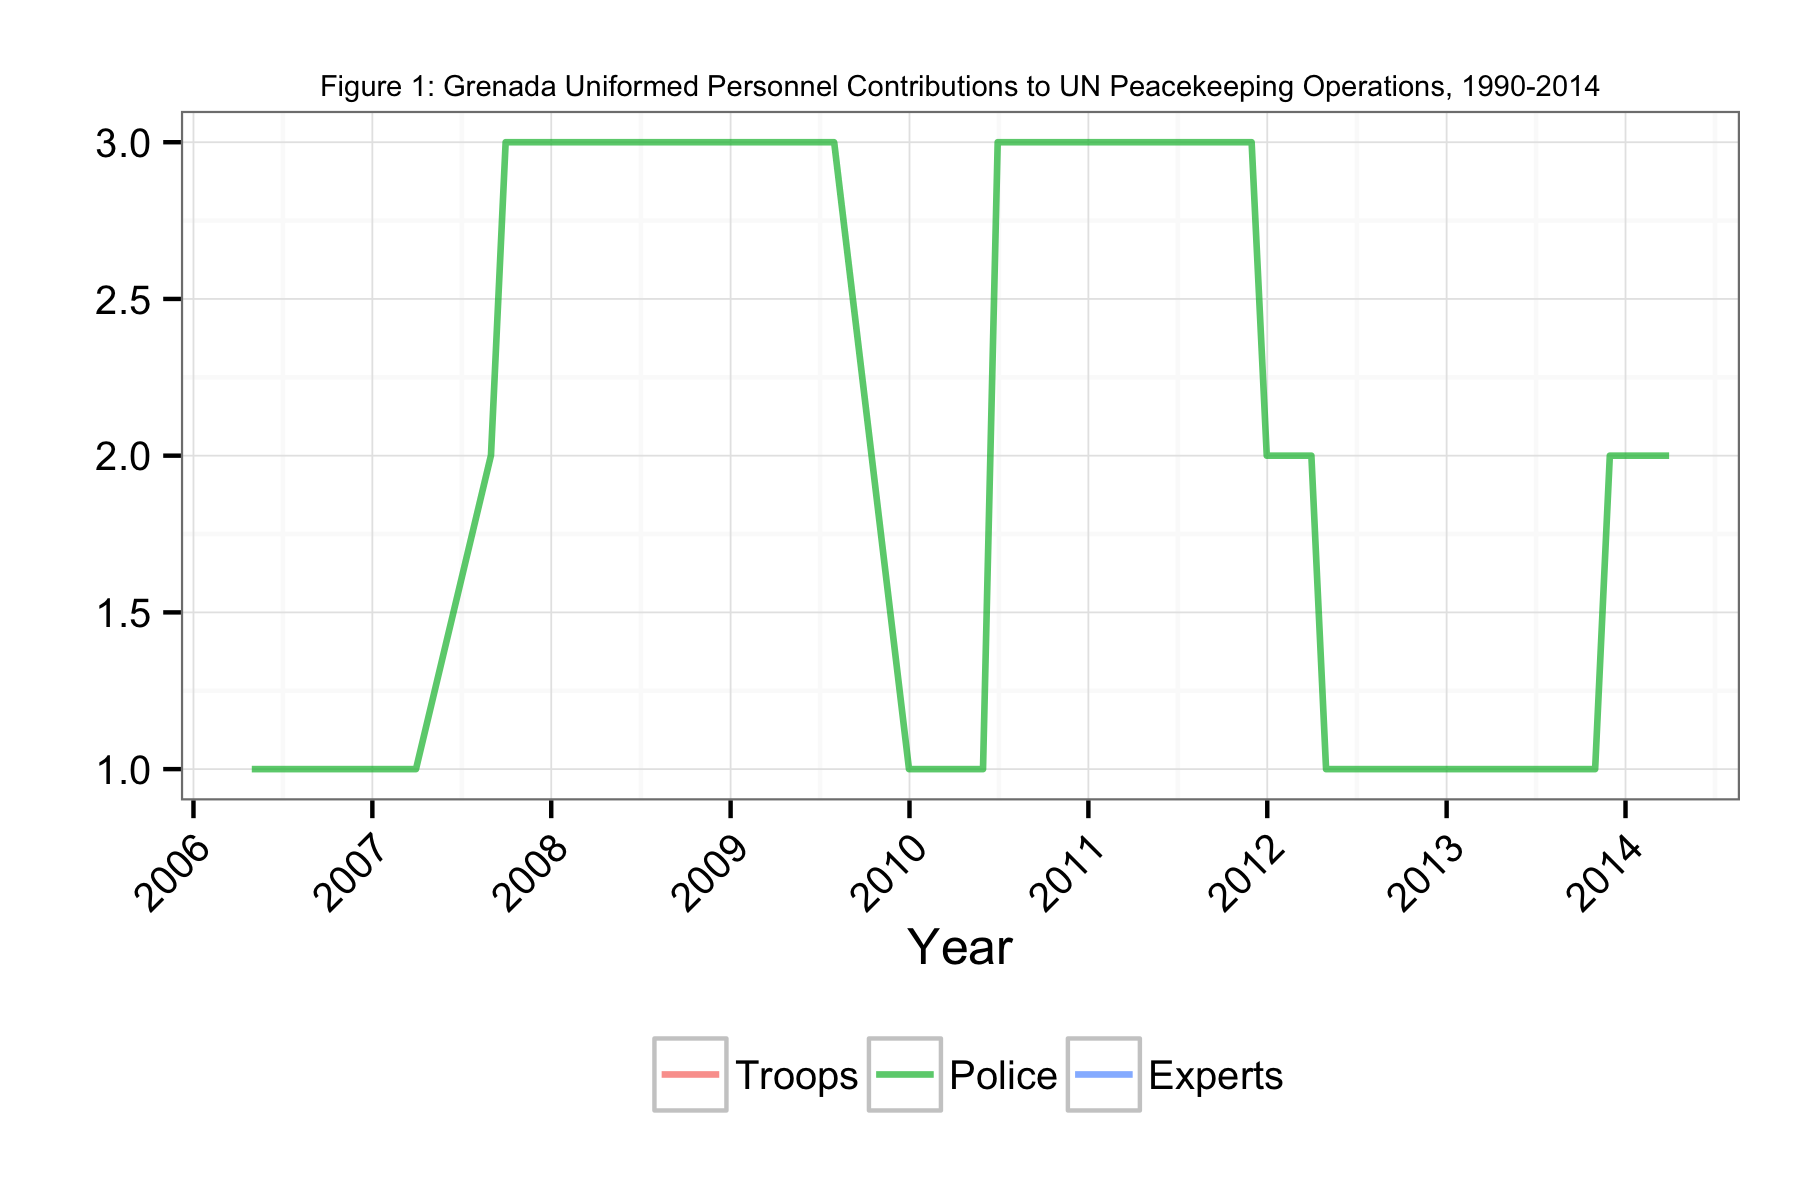

Source data for this figure (header and first rows):
Date, Troops, Police, Experts
2006-04-30, NA, 1, NA
2006-05-31, NA, 1, NA
2006-06-30, NA, 1, NA
2006-07-31, NA, 1, NA
2006-08-31, NA, 1, NA
2006-09-30, NA, 1, NA
2006-10-31, NA, 1, NA
2006-11-30, NA, 1, NA
2006-12-31, NA, 1, NA
2007-01-31, NA, 1, NA
2007-02-28, NA, 1, NA
2007-03-31, NA, 1, NA
2007-08-31, NA, 2, NA
2007-09-30, NA, 3, NA
2007-10-31, NA, 3, NA
2007-11-30, NA, 3, NA
2007-12-31, NA, 3, NA
2008-01-31, NA, 3, NA
2008-02-28, NA, 3, NA
2008-03-31, NA, 3, NA
2008-04-30, NA, 3, NA
2008-05-31, NA, 3, NA
2008-06-30, NA, 3, NA
2008-07-31, NA, 3, NA
2008-08-31, NA, 3, NA
2008-09-30, NA, 3, NA
2008-10-31, NA, 3, NA
2008-11-30, NA, 3, NA
2008-12-31, NA, 3, NA
2009-01-31, NA, 3, NA
2009-02-28, NA, 3, NA
2009-03-31, NA, 3, NA
2009-04-30, NA, 3, NA
2009-05-31, NA, 3, NA
2009-06-30, NA, 3, NA
2009-07-31, NA, 3, NA
2009-12-31, NA, 1, NA
2010-01-31, NA, 1, NA
2010-02-28, NA, 1, NA
2010-03-31, NA, 1, NA
2010-04-30, NA, 1, NA
2010-05-31, NA, 1, NA
2010-06-30, NA, 3, NA
2010-07-31, NA, 3, NA
2010-08-31, NA, 3, NA
2010-09-30, NA, 3, NA
2010-10-31, NA, 3, NA
2010-11-30, NA, 3, NA
2010-12-31, NA, 3, NA
2011-01-31, NA, 3, NA
2011-02-28, NA, 3, NA
2011-03-31, NA, 3, NA
2011-04-30, NA, 3, NA
2011-05-31, NA, 3, NA
2011-06-30, NA, 3, NA
2011-07-31, NA, 3, NA
2011-08-31, NA, 3, NA
2011-09-30, NA, 3, NA
2011-10-31, NA, 3, NA
2011-11-30, NA, 3, NA
... 15 more rows
